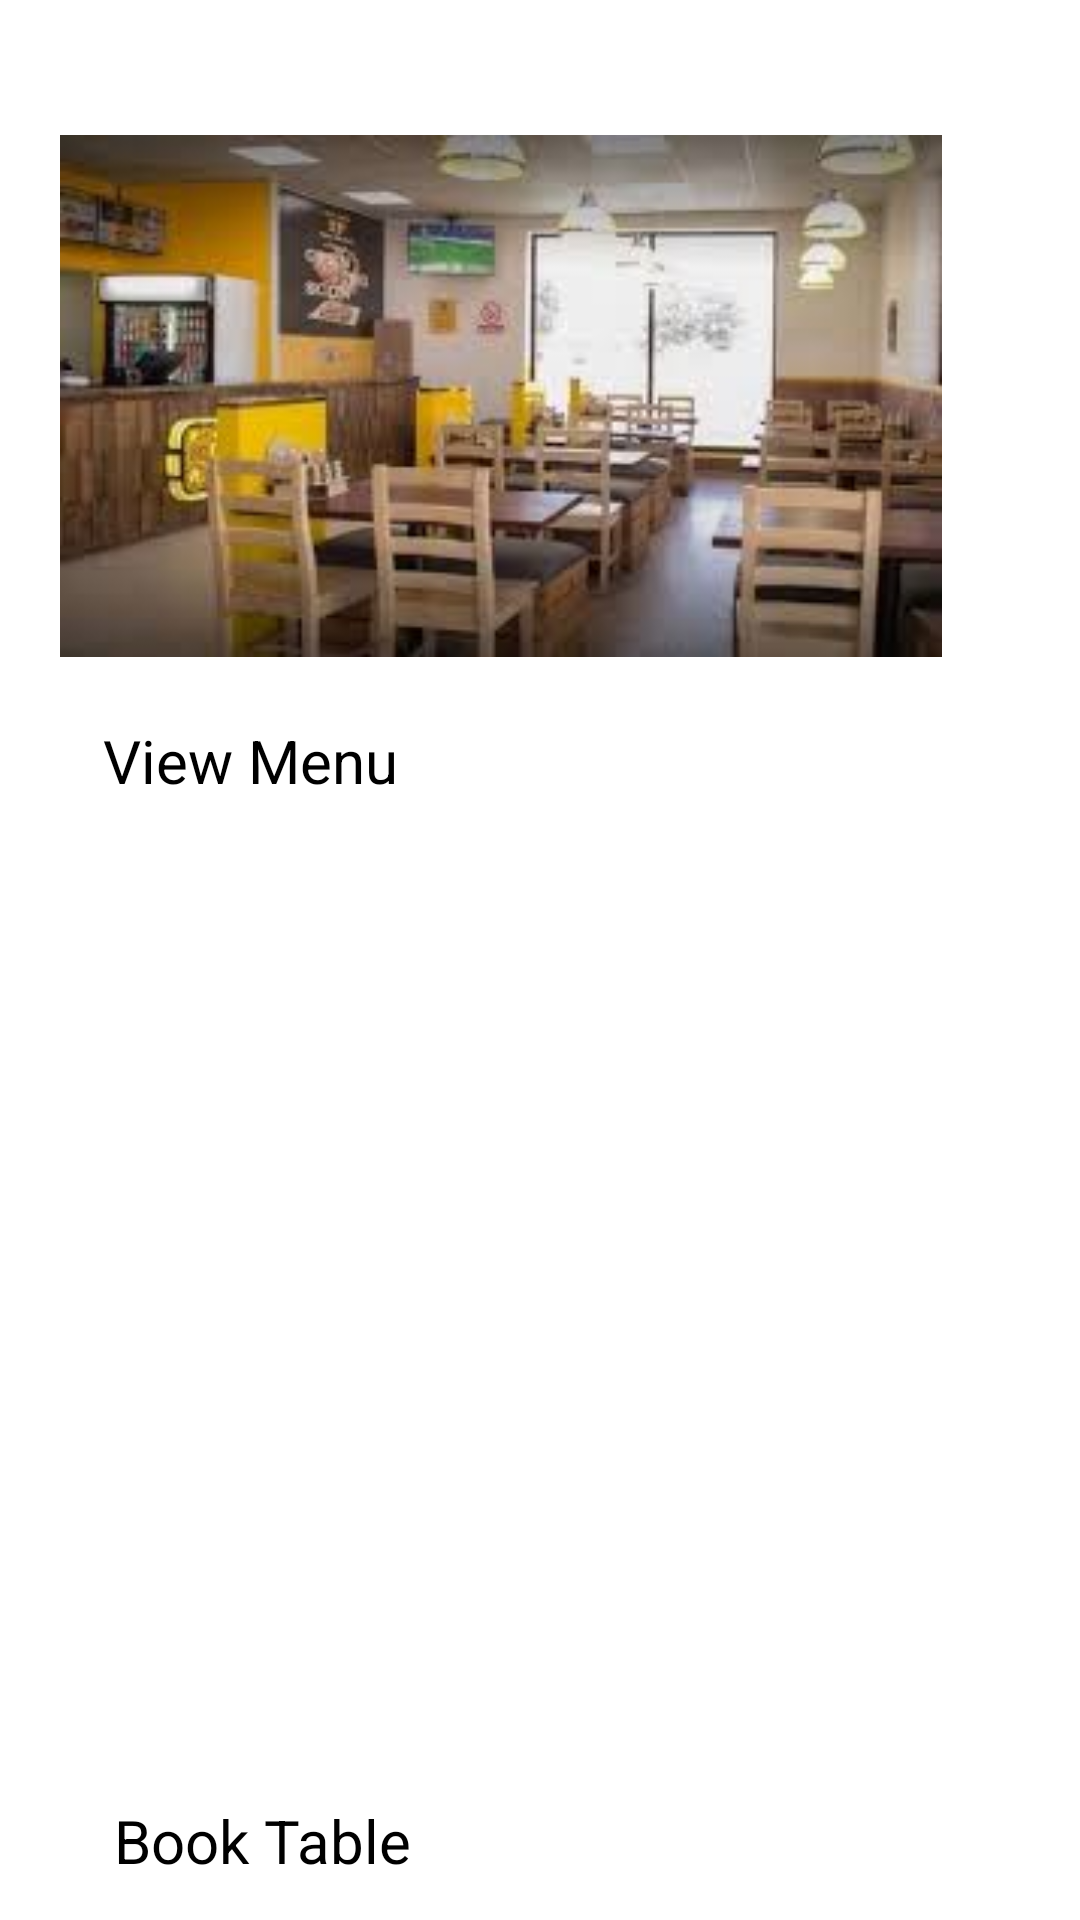

Write the Android layout XML for this screen, with the resource values it uses.
<!-- AndroidManifest.xml: application theme Theme.OnlineTableBooking -->
<!-- res/layout/activity_restau.xml -->
<?xml version="1.0" encoding="utf-8"?>
<LinearLayout xmlns:android="http://schemas.android.com/apk/res/android"
    xmlns:app="http://schemas.android.com/apk/res-auto"
    xmlns:tools="http://schemas.android.com/tools"
    android:layout_width="match_parent"
    android:layout_height="match_parent"
    tools:context=".Restau"
    android:background="#FFFFFF">

    <ImageView
        android:layout_width="334dp"
        android:layout_height="244dp"
        android:layout_marginTop="10dp"
        android:padding="20dp"
        android:src="@drawable/hotncool"
        android:contentDescription="TODO"></ImageView>


    <Button
        android:id="@+id/menu1"
        android:layout_width="276dp"
        android:layout_height="99dp"
        android:layout_marginLeft="-300dp"
        android:layout_marginTop="240dp"
        android:text="View Menu"
        android:textSize="20dp" />

    <ImageView
        android:layout_width="307dp"
        android:layout_height="202dp"
        android:layout_marginLeft="-290dp"
        android:layout_marginTop="380dp"
        android:src="@drawable/table"
        android:contentDescription="TODO"></ImageView>


    <Button
        android:id="@+id/table5"
        android:layout_width="282dp"
        android:layout_height="106dp"
        android:layout_marginLeft="-290dp"
        android:layout_marginTop="600dp"
        android:text="Book Table"
        android:textSize="20dp" />


</LinearLayout>
<!-- resources referenced by this layout -->
<resources>
  <!-- drawable hotncool: png bitmap (drawable, 100853 bytes) -->
</resources>
